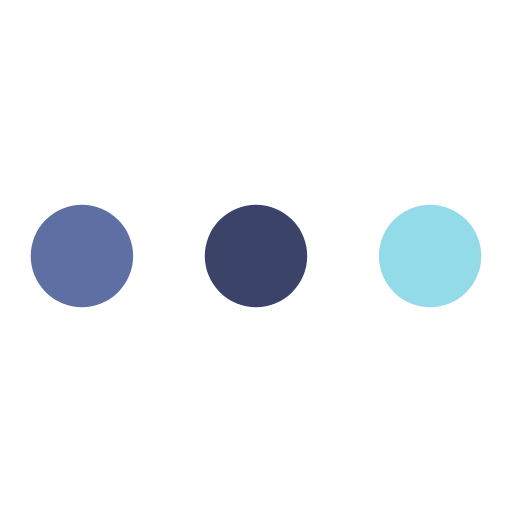
t = 0.00 s
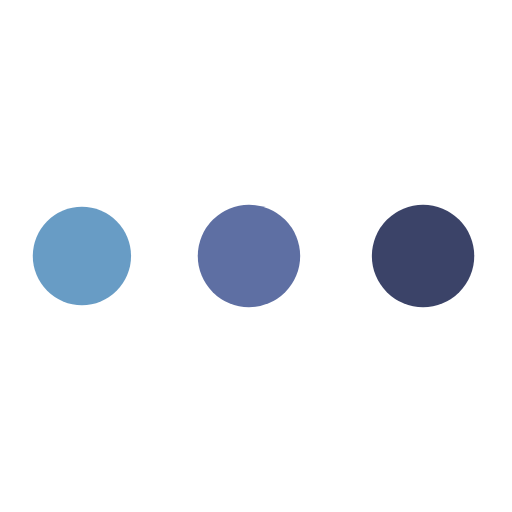
t = 0.31 s
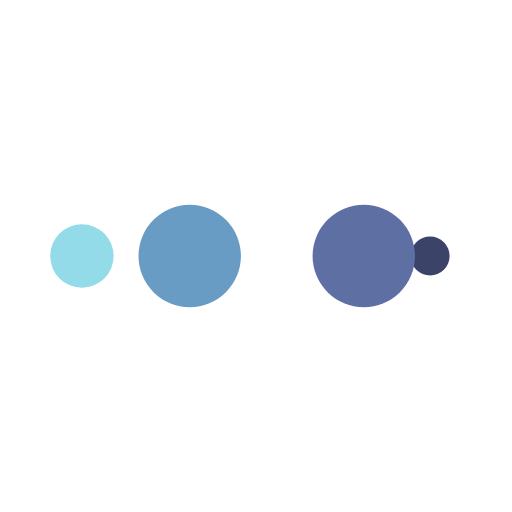
t = 0.51 s
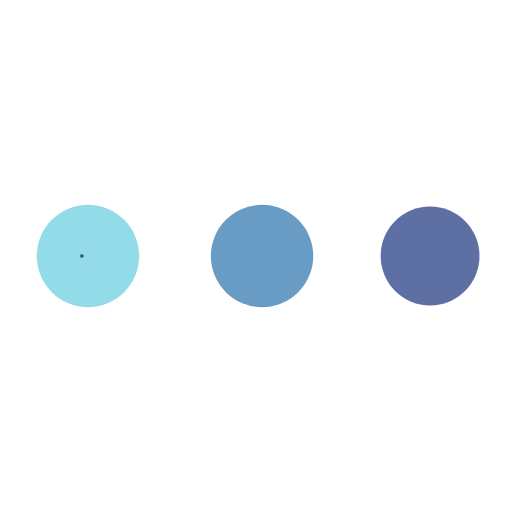
t = 0.82 s
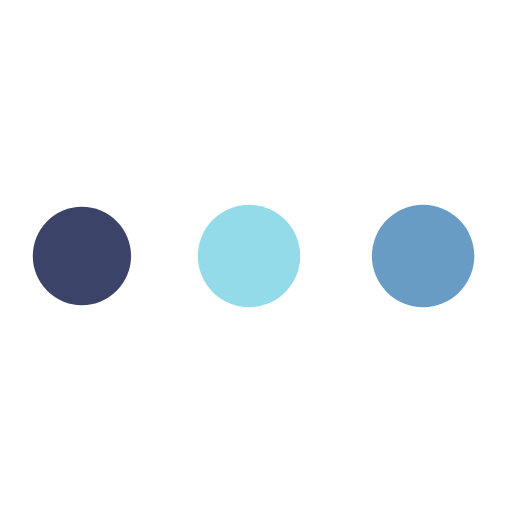
t = 1.13 s
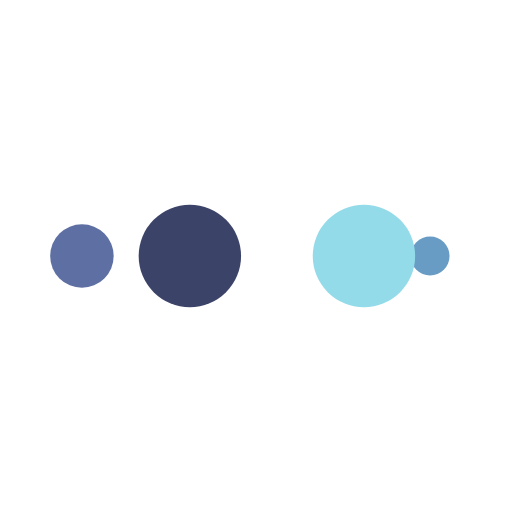
t = 1.33 s

The animated SVG that drew these frames (rendered in a browser with its animation timeline set to each time). Animation: 10 SMIL elements (animate=10); one cycle of 1.64 s, repeats indefinitely.

<?xml version="1.0" encoding="utf-8"?>
<svg xmlns="http://www.w3.org/2000/svg" xmlns:xlink="http://www.w3.org/1999/xlink" style="margin: auto; background: none; display: block; shape-rendering: auto;" width="75px" height="75px" viewBox="0 0 100 100" preserveAspectRatio="xMidYMid">
<circle cx="84" cy="50" r="10" fill="#93dbe9">
    <animate attributeName="r" repeatCount="indefinite" dur="0.4098360655737705s" calcMode="spline" keyTimes="0;1" values="10;0" keySplines="0 0.5 0.5 1" begin="0s"></animate>
    <animate attributeName="fill" repeatCount="indefinite" dur="1.639344262295082s" calcMode="discrete" keyTimes="0;0.25;0.5;0.75;1" values="#93dbe9;#3b4368;#5e6fa3;#689cc5;#93dbe9" begin="0s"></animate>
</circle><circle cx="16" cy="50" r="10" fill="#93dbe9">
  <animate attributeName="r" repeatCount="indefinite" dur="1.639344262295082s" calcMode="spline" keyTimes="0;0.25;0.5;0.75;1" values="0;0;10;10;10" keySplines="0 0.5 0.5 1;0 0.5 0.5 1;0 0.5 0.5 1;0 0.5 0.5 1" begin="0s"></animate>
  <animate attributeName="cx" repeatCount="indefinite" dur="1.639344262295082s" calcMode="spline" keyTimes="0;0.25;0.5;0.75;1" values="16;16;16;50;84" keySplines="0 0.5 0.5 1;0 0.5 0.5 1;0 0.5 0.5 1;0 0.5 0.5 1" begin="0s"></animate>
</circle><circle cx="50" cy="50" r="10" fill="#689cc5">
  <animate attributeName="r" repeatCount="indefinite" dur="1.639344262295082s" calcMode="spline" keyTimes="0;0.25;0.5;0.75;1" values="0;0;10;10;10" keySplines="0 0.5 0.5 1;0 0.5 0.5 1;0 0.5 0.5 1;0 0.5 0.5 1" begin="-0.4098360655737705s"></animate>
  <animate attributeName="cx" repeatCount="indefinite" dur="1.639344262295082s" calcMode="spline" keyTimes="0;0.25;0.5;0.75;1" values="16;16;16;50;84" keySplines="0 0.5 0.5 1;0 0.5 0.5 1;0 0.5 0.5 1;0 0.5 0.5 1" begin="-0.4098360655737705s"></animate>
</circle><circle cx="84" cy="50" r="10" fill="#5e6fa3">
  <animate attributeName="r" repeatCount="indefinite" dur="1.639344262295082s" calcMode="spline" keyTimes="0;0.25;0.5;0.75;1" values="0;0;10;10;10" keySplines="0 0.5 0.5 1;0 0.5 0.5 1;0 0.5 0.5 1;0 0.5 0.5 1" begin="-0.819672131147541s"></animate>
  <animate attributeName="cx" repeatCount="indefinite" dur="1.639344262295082s" calcMode="spline" keyTimes="0;0.25;0.5;0.75;1" values="16;16;16;50;84" keySplines="0 0.5 0.5 1;0 0.5 0.5 1;0 0.5 0.5 1;0 0.5 0.5 1" begin="-0.819672131147541s"></animate>
</circle><circle cx="16" cy="50" r="10" fill="#3b4368">
  <animate attributeName="r" repeatCount="indefinite" dur="1.639344262295082s" calcMode="spline" keyTimes="0;0.25;0.5;0.75;1" values="0;0;10;10;10" keySplines="0 0.5 0.5 1;0 0.5 0.5 1;0 0.5 0.5 1;0 0.5 0.5 1" begin="-1.2295081967213115s"></animate>
  <animate attributeName="cx" repeatCount="indefinite" dur="1.639344262295082s" calcMode="spline" keyTimes="0;0.25;0.5;0.75;1" values="16;16;16;50;84" keySplines="0 0.5 0.5 1;0 0.5 0.5 1;0 0.5 0.5 1;0 0.5 0.5 1" begin="-1.2295081967213115s"></animate>
</circle>
<!-- [ldio] generated by https://loading.io/ --></svg>
